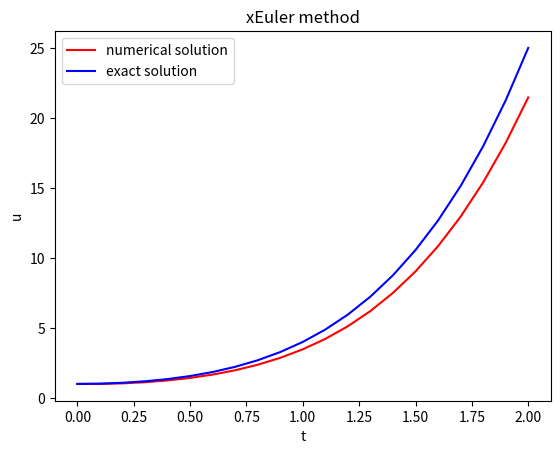

The script that saved this image:
#显示欧拉法计算ODE


import numpy as np
import matplotlib.pyplot as plt


def qEuler(f, u0, n):
    t = np.zeros(n+1)
    u = np.zeros(n+1)
    u[0] = u0
    t[0] = 0
    h = 2.0 / float(n)
    for i in range(n):
        t[i+1] = t[i] + h
        u[i+1] = u[i] + h * f( u[i], t[i])
	
    return u, t

def f(u, t):
    return 4 * t * u **0.5




def exact(fe,ue0, n):
    ue = np.zeros(n + 1)
    t = np.zeros(n + 1)
    ue[0] = ue0
    t[0] = 0
    dt = 2.0 / float(n)
    for i in range(n):
        t[i + 1] = t[i] + dt
        ue[i+1] = fe(t[i+1])
    return ue, t

def fe(t):
    return (1 + t **2) ** 2







u, t = qEuler(f, u0 = 1,  n=20)
print(u)
ue, t = exact(fe, ue0 = 1,  n=20)
print(ue)


error=  np.abs(ue - u)
print(error)

maxerror=np.max(error)
print(maxerror)

plt.plot(t, u, label = "numerical solution", color = 'red')
plt.plot(t, ue, label = "exact solution", color = "blue")

plt.xlabel("t")
plt.ylabel("u")
plt.title("xEuler method")
plt.legend()
plt.savefig("figuer1.pdf")
plt.show()

